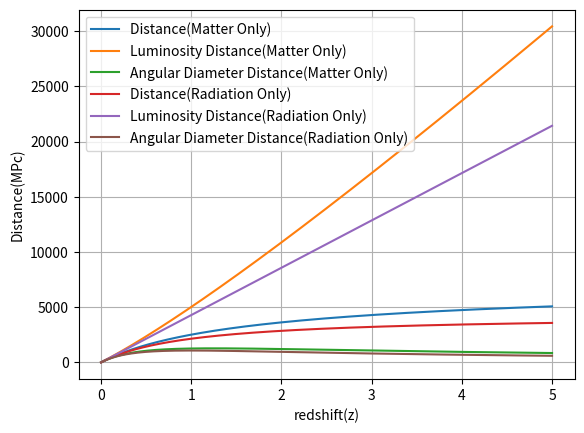

Generate this figure with matplotlib:
import numpy as np
import matplotlib.pyplot as pl
c=3e8  #In meter
Ho=70*1000 #In Megaparsec
DH=c/Ho
wm=0.0
wr=1.0/3.0
zu=5.0
zl=0.0
z=np.linspace(zl,zu,10000)
def f(z,w):
	return 2*DH*(1-(1+z)**((-1-3*w)/2))/(1+3*w)

dm=f(z,wm)      #All distances are in Megaparsec unit
ldm=dm*(1+z)
adm=dm/(1+z)
dr=f(z,wr)
ldr=dr*(1+z)
adr=dr/(1+z)
pl.plot(z,dm,label='Distance(Matter Only)')
pl.plot(z,ldm,label='Luminosity Distance(Matter Only)')
pl.plot(z,adm,label='Angular Diameter Distance(Matter Only)')
pl.plot(z,dr,label='Distance(Radiation Only)')
pl.plot(z,ldr,label='Luminosity Distance(Radiation Only)')
pl.plot(z,adr,label='Angular Diameter Distance(Radiation Only)')
pl.xlabel('redshift(z)')
pl.ylabel('Distance(MPc)')
pl.grid()
pl.legend()
pl.show()
